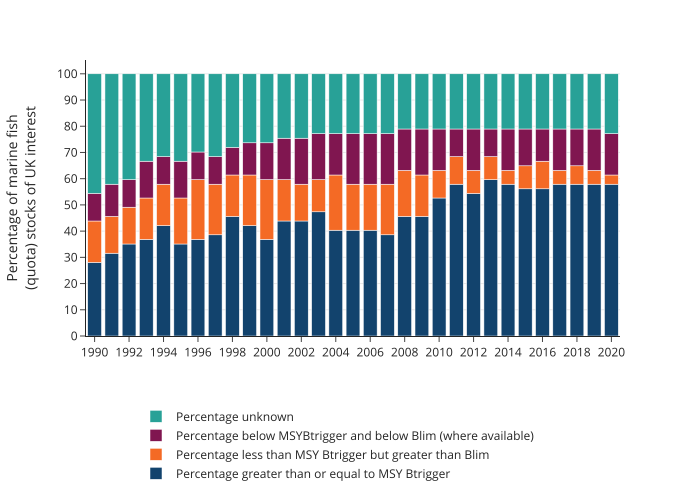

Values plotted in this chart, from the file beside it:
year, category, value
1990, Percentage unknown, 45.61
1991, Percentage unknown, 42.11
1992, Percentage unknown, 40.35
1993, Percentage unknown, 33.33
1994, Percentage unknown, 31.58
1995, Percentage unknown, 33.33
1996, Percentage unknown, 29.82
1997, Percentage unknown, 31.58
1998, Percentage unknown, 28.07
1999, Percentage unknown, 26.32
2000, Percentage unknown, 26.32
2001, Percentage unknown, 24.56
2002, Percentage unknown, 24.56
2003, Percentage unknown, 22.81
2004, Percentage unknown, 22.81
2005, Percentage unknown, 22.81
2006, Percentage unknown, 22.81
2007, Percentage unknown, 22.81
2008, Percentage unknown, 21.05
2009, Percentage unknown, 21.05
2010, Percentage unknown, 21.05
2011, Percentage unknown, 21.05
2012, Percentage unknown, 21.05
2013, Percentage unknown, 21.05
2014, Percentage unknown, 21.05
2015, Percentage unknown, 21.05
2016, Percentage unknown, 21.05
2017, Percentage unknown, 21.05
2018, Percentage unknown, 21.05
2019, Percentage unknown, 21.05
2020, Percentage unknown, 22.81
1990, Percentage below MSYBtrigger and below B…, 10.53
1991, Percentage below MSYBtrigger and below B…, 12.28
1992, Percentage below MSYBtrigger and below B…, 10.53
1993, Percentage below MSYBtrigger and below B…, 14.04
1994, Percentage below MSYBtrigger and below B…, 10.53
1995, Percentage below MSYBtrigger and below B…, 14.04
1996, Percentage below MSYBtrigger and below B…, 10.53
1997, Percentage below MSYBtrigger and below B…, 10.53
1998, Percentage below MSYBtrigger and below B…, 10.53
1999, Percentage below MSYBtrigger and below B…, 12.28
2000, Percentage below MSYBtrigger and below B…, 14.04
2001, Percentage below MSYBtrigger and below B…, 15.79
2002, Percentage below MSYBtrigger and below B…, 17.54
2003, Percentage below MSYBtrigger and below B…, 17.54
2004, Percentage below MSYBtrigger and below B…, 15.79
2005, Percentage below MSYBtrigger and below B…, 19.3
2006, Percentage below MSYBtrigger and below B…, 19.3
2007, Percentage below MSYBtrigger and below B…, 19.3
2008, Percentage below MSYBtrigger and below B…, 15.79
2009, Percentage below MSYBtrigger and below B…, 17.54
2010, Percentage below MSYBtrigger and below B…, 15.79
2011, Percentage below MSYBtrigger and below B…, 10.53
2012, Percentage below MSYBtrigger and below B…, 15.79
2013, Percentage below MSYBtrigger and below B…, 10.53
2014, Percentage below MSYBtrigger and below B…, 15.79
2015, Percentage below MSYBtrigger and below B…, 14.04
2016, Percentage below MSYBtrigger and below B…, 12.28
2017, Percentage below MSYBtrigger and below B…, 15.79
2018, Percentage below MSYBtrigger and below B…, 14.04
... 64 more rows
